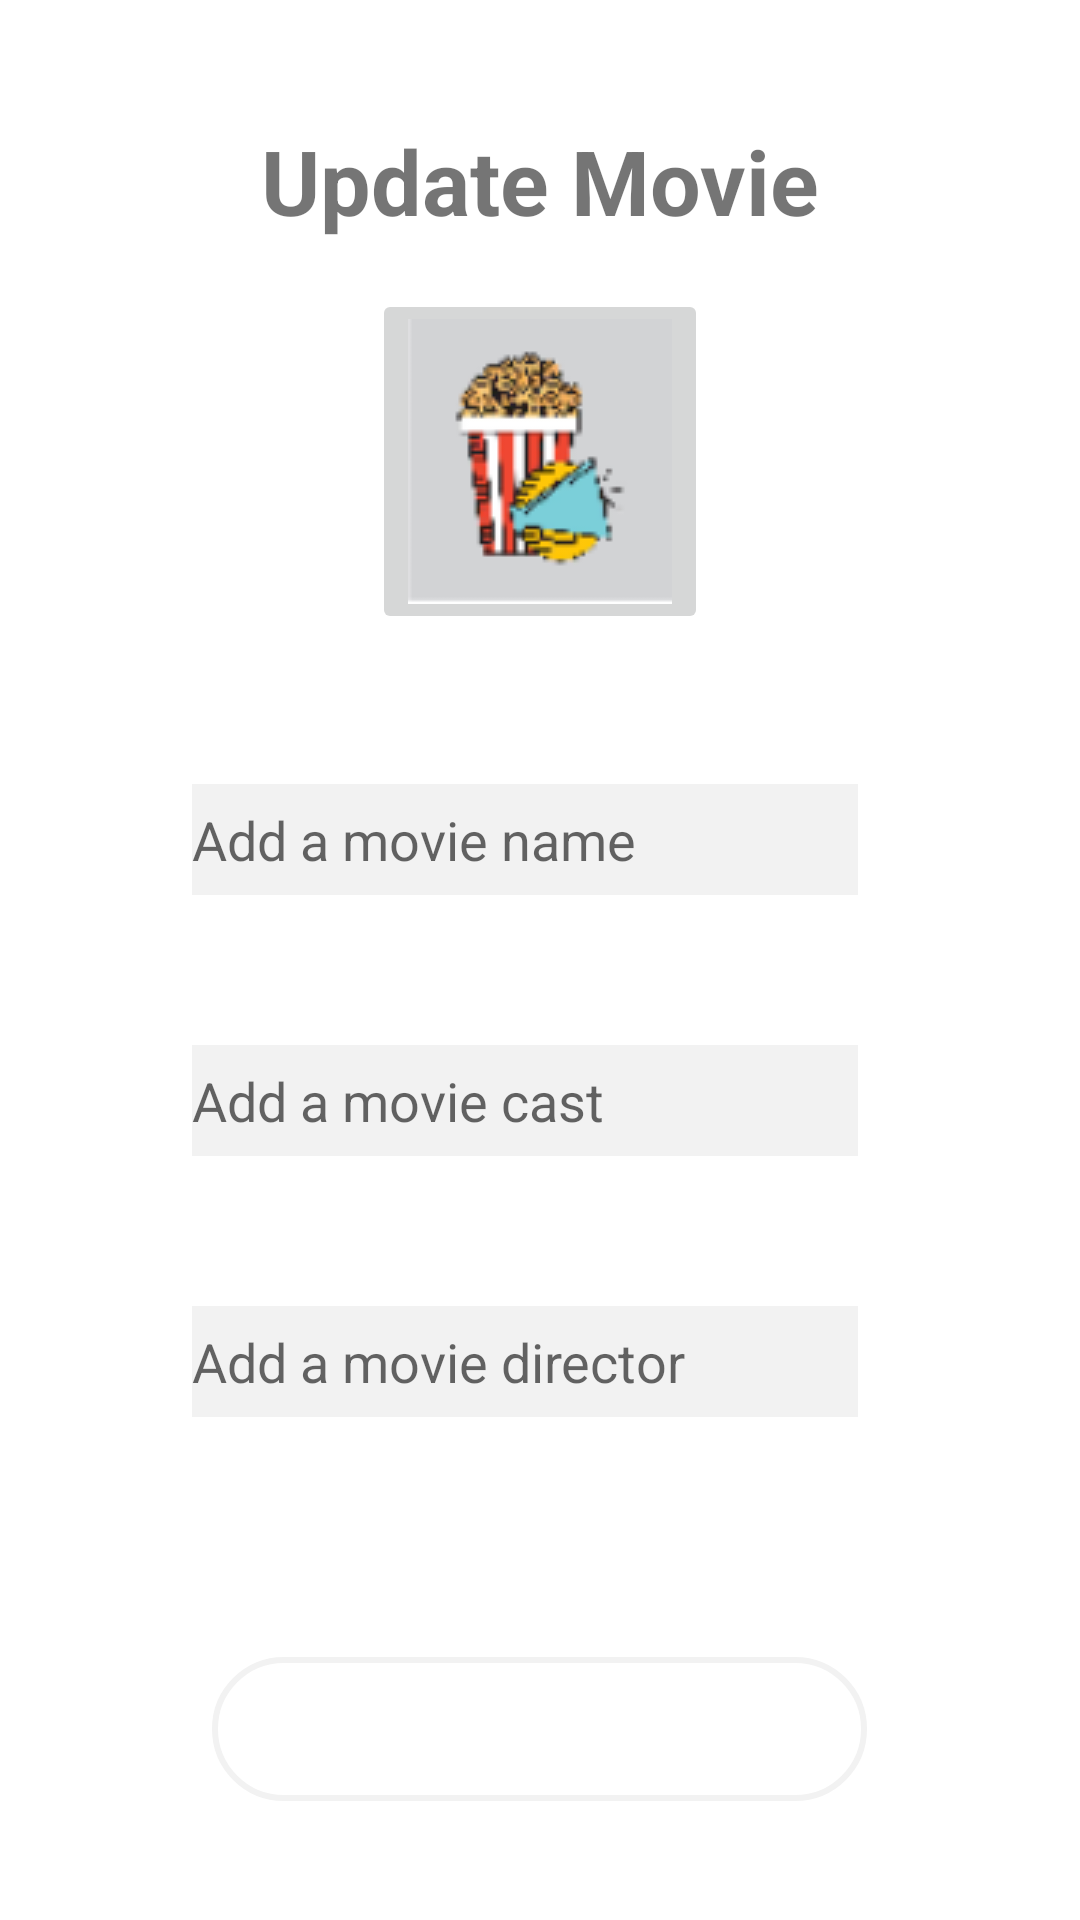

The Android layout XML behind this screen, and the referenced resources:
<!-- AndroidManifest.xml: application theme Theme.CinemaFinderAndroid -->
<!-- res/layout/activity_edit_movie.xml -->
<?xml version="1.0" encoding="utf-8"?>
<LinearLayout xmlns:android="http://schemas.android.com/apk/res/android"
    xmlns:app="http://schemas.android.com/apk/res-auto"
    xmlns:tools="http://schemas.android.com/tools"
    android:layout_width="match_parent"
    android:layout_height="match_parent"
    tools:context=".AddMovieActivity"
    android:orientation="vertical"
    android:padding="24dp">

    <ScrollView
        android:layout_width="match_parent"
        android:layout_height="wrap_content">

        <LinearLayout
            android:layout_width="match_parent"
            android:layout_height="match_parent"
            android:orientation="vertical"
            >
            <TextView
                android:layout_width="match_parent"
                android:layout_height="match_parent"
                android:text="Update Movie"
                android:textSize="30dp"
                android:textStyle="bold"
                android:gravity="center"
                android:layout_marginVertical="16dp"/>
            >
            <ImageButton
                android:id="@+id/updatemovieimage"
                android:layout_width="wrap_content"
                android:layout_height="wrap_content"
                android:src="@drawable/signin"
                android:layout_gravity="center"/>
            <EditText
                android:layout_width="match_parent"
                android:layout_height="37dp"
                android:id="@+id/updatemoviename"
                android:background="@drawable/edittextbg"
                android:layout_marginRight="50dp"
                android:layout_marginLeft="40dp"
                android:layout_marginTop="50dp"
                android:hint="Add a movie name"
                >
            </EditText>
            <EditText
                android:layout_width="match_parent"
                android:layout_height="37dp"
                android:id="@+id/updatemoviecast"
                android:background="@drawable/edittextbg"
                android:layout_marginRight="50dp"
                android:layout_marginLeft="40dp"
                android:layout_marginTop="50dp"
                android:hint="Add a movie cast"
                >
            </EditText>
            <EditText
                android:layout_width="match_parent"
                android:layout_height="37dp"
                android:id="@+id/updatemoviedirector"
                android:background="@drawable/edittextbg"
                android:layout_marginRight="50dp"
                android:layout_marginLeft="40dp"
                android:layout_marginTop="50dp"
                android:hint="Add a movie director"
                >
            </EditText>

            <Button
                android:layout_width="wrap_content"
                android:layout_height="wrap_content"
                android:text="Update Movie"
                android:id="@+id/update_movie_btn"
                android:layout_gravity="center"
                android:layout_marginTop="80dp"
                android:paddingRight="60dp"
                android:paddingLeft="60dp"
                android:textAlignment="center"
                android:textColor="#fff"
                android:background="@drawable/buttonbg"
                />

        </LinearLayout>
    </ScrollView>

</LinearLayout>
<!-- resources referenced by this layout -->
<resources>
  <!-- drawable buttonbg (drawable) -->
  <?xml version="1.0" encoding="utf-8"?>
  <shape xmlns:android="http://schemas.android.com/apk/res/android">
      <stroke
          android:width="2dp"
          android:color="#f2f2f2"
  
          />
     
  
      <corners android:radius="25dp" />
  </shape>
  <!-- drawable edittextbg (drawable) -->
  <?xml version="1.0" encoding="utf-8"?>
  <shape xmlns:android="http://schemas.android.com/apk/res/android">
  
      <stroke
          android:width="2dp"
          android:color="#f2f2f2"
  
          />
      <solid android:color="#f2f2f2" />
  
      <corners android:radius="00dp" />
  
  </shape>
  <!-- drawable signin: png bitmap (drawable, 8284 bytes) -->
  <style name="Theme.CinemaFinderAndroid" parent="Theme.MaterialComponents.DayNight.DarkActionBar">
          
          <item name="colorPrimary">@color/purple_500</item>
          <item name="colorPrimaryVariant">@color/purple_700</item>
          <item name="colorOnPrimary">@color/white</item>
          
          <item name="colorSecondary">@color/teal_200</item>
          <item name="colorSecondaryVariant">@color/teal_700</item>
          <item name="colorOnSecondary">@color/black</item>
          
          <item name="android:statusBarColor" tools:targetApi="l">?attr/colorPrimaryVariant</item>
          
      </style>
  <color name="purple_500">#f90707</color>
  <color name="purple_700">#FF3700B3</color>
  <color name="white">#FFFFFFFF</color>
  <color name="teal_200">#FF03DAC5</color>
  <color name="teal_700">#FF018786</color>
  <color name="black">#FF000000</color>
</resources>
